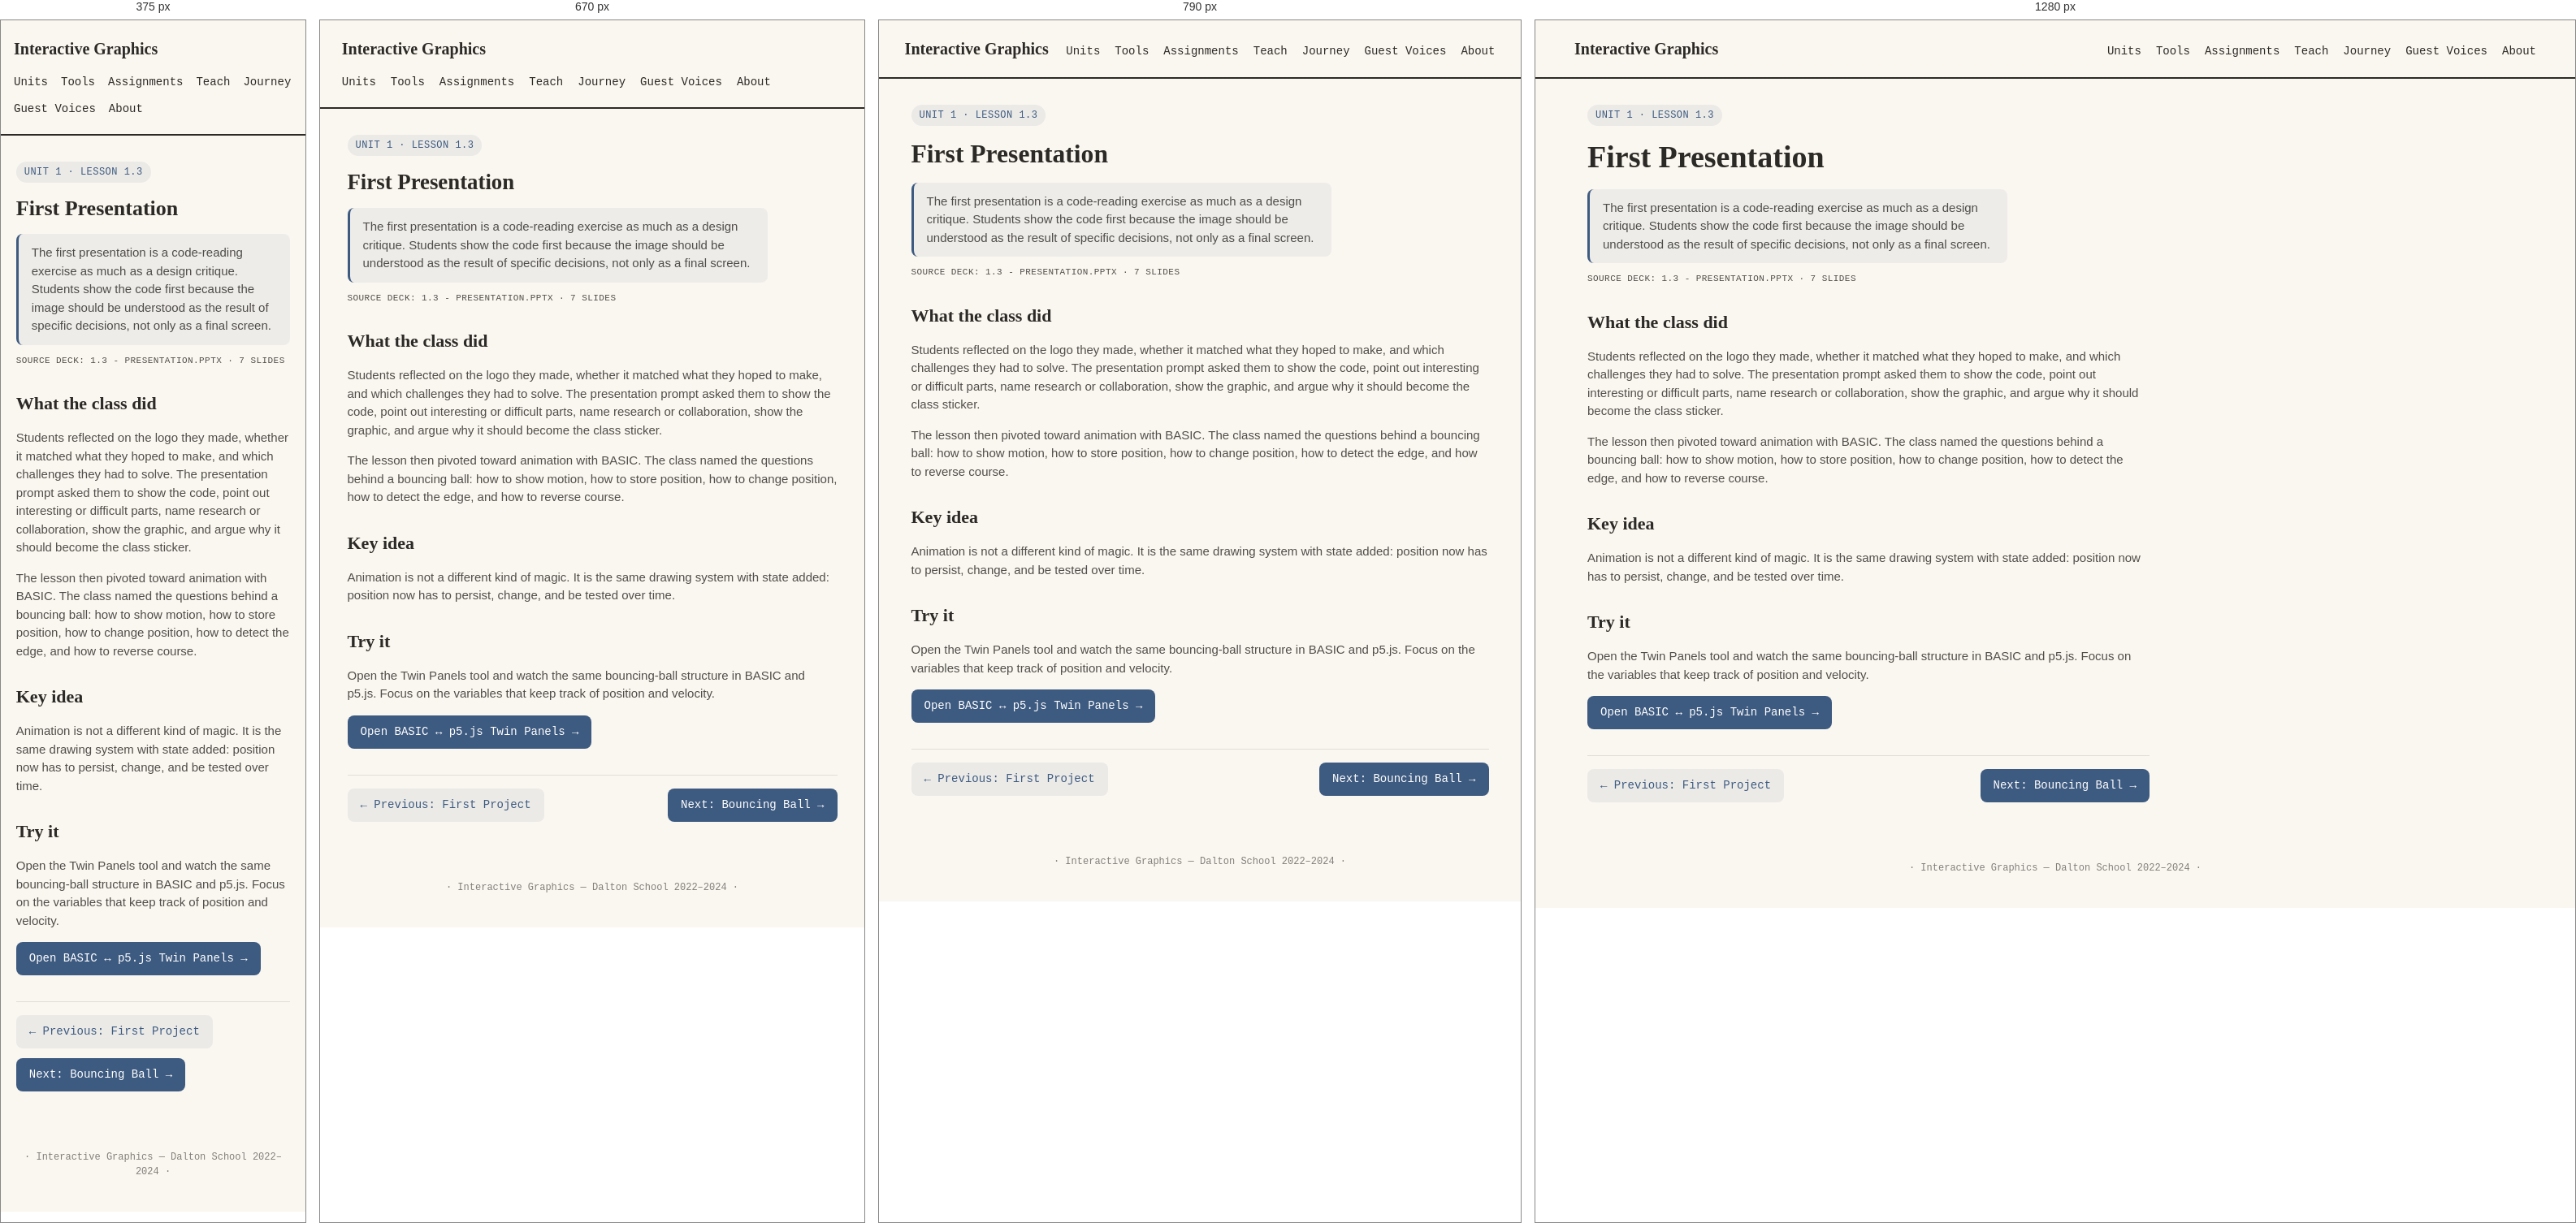
Rendered at 375 px, 670 px, 790 px and 1280 px, left to right.

<!-- file: 13-presentation.html -->
<!doctype html>
<html lang="en">
<head>
<meta charset="utf-8">
<meta name="viewport" content="width=device-width, initial-scale=1">
<title>Lesson 1.3: First Presentation — Interactive Graphics</title>
<link href="https://fonts.googleapis.com/css2?family=DM+Sans:wght@400;500;700&family=DM+Mono:wght@400;500&family=Fraunces:wght@600;700&display=swap" rel="stylesheet">
<link rel="stylesheet" href="../../../assets/ig-theme.css">
</head>
<body>
<header class="site-header">
  <a class="brand" href="../../../index.html">Interactive Graphics</a>
  <nav><a href="../../index.html">Units</a><a href="../../../tools/index.html">Tools</a><a href="../../../assignments/index.html">Assignments</a><a href="../../../teach/index.html">Teach</a><a href="../../../journey/index.html">Journey</a><a href="../../../guest/index.html">Guest Voices</a><a href="../../../about/index.html">About</a></nav>
</header>

<main class="content-page">
  <div class="stage-tag">Unit 1 · Lesson 1.3</div>
  <h1>First Presentation</h1>
  <p class="writing-note">The first presentation is a code-reading exercise as much as a design critique. Students show the code first because the image should be understood as the result of specific decisions, not only as a final screen.</p>
  <p class="lesson-meta">Source deck: 1.3 - Presentation.pptx · 7 slides</p>

  <h2>What the class did</h2>
  <p>Students reflected on the logo they made, whether it matched what they hoped to make, and which challenges they had to solve. The presentation prompt asked them to show the code, point out interesting or difficult parts, name research or collaboration, show the graphic, and argue why it should become the class sticker.</p>
  <p>The lesson then pivoted toward animation with BASIC. The class named the questions behind a bouncing ball: how to show motion, how to store position, how to change position, how to detect the edge, and how to reverse course.</p>

  <h2>Key idea</h2>
  <p>Animation is not a different kind of magic. It is the same drawing system with state added: position now has to persist, change, and be tested over time.</p>

  <h2>Try it</h2>
  <p>Open the Twin Panels tool and watch the same bouncing-ball structure in BASIC and p5.js. Focus on the variables that keep track of position and velocity.</p>
  <a class="tool-cta" href="../../../tools/basic-p5-twin-panels/index.html">Open BASIC ↔ p5.js Twin Panels →</a>

  <nav class="lesson-nav" aria-label="Lesson navigation">
    <a class="secondary" href="12-first-project.html">← Previous: First Project</a>
    <a href="14-bouncing-ball.html">Next: Bouncing Ball →</a>
  </nav>
</main>

<footer class="site-footer">· Interactive Graphics — Dalton School 2022–2024 ·</footer>
</body>
</html>


/* @media block from ig-theme.css */
@media (max-width: 860px) {
  .workspace { grid-template-columns: 1fr; }
}

/* @media block from ig-theme.css */
@media (max-width: 620px) {
  .site-header {
    align-items: flex-start;
    justify-content: flex-start;
  }

  .site-header nav {
    flex-basis: 100%;
    gap: var(--space-5) var(--space-7);
  }
}

/* @media block from ig-theme.css */
@media (max-width: 860px) { .prompt-row { grid-template-columns: 1fr; } }

/* @media block from ig-theme.css */
@media (max-width: 720px) {
  .history-strip .strip-row { flex-wrap: wrap; }
  .history-strip .strip-col { flex: 1 1 44%; }
  .history-strip canvas { height: 108px; }
}